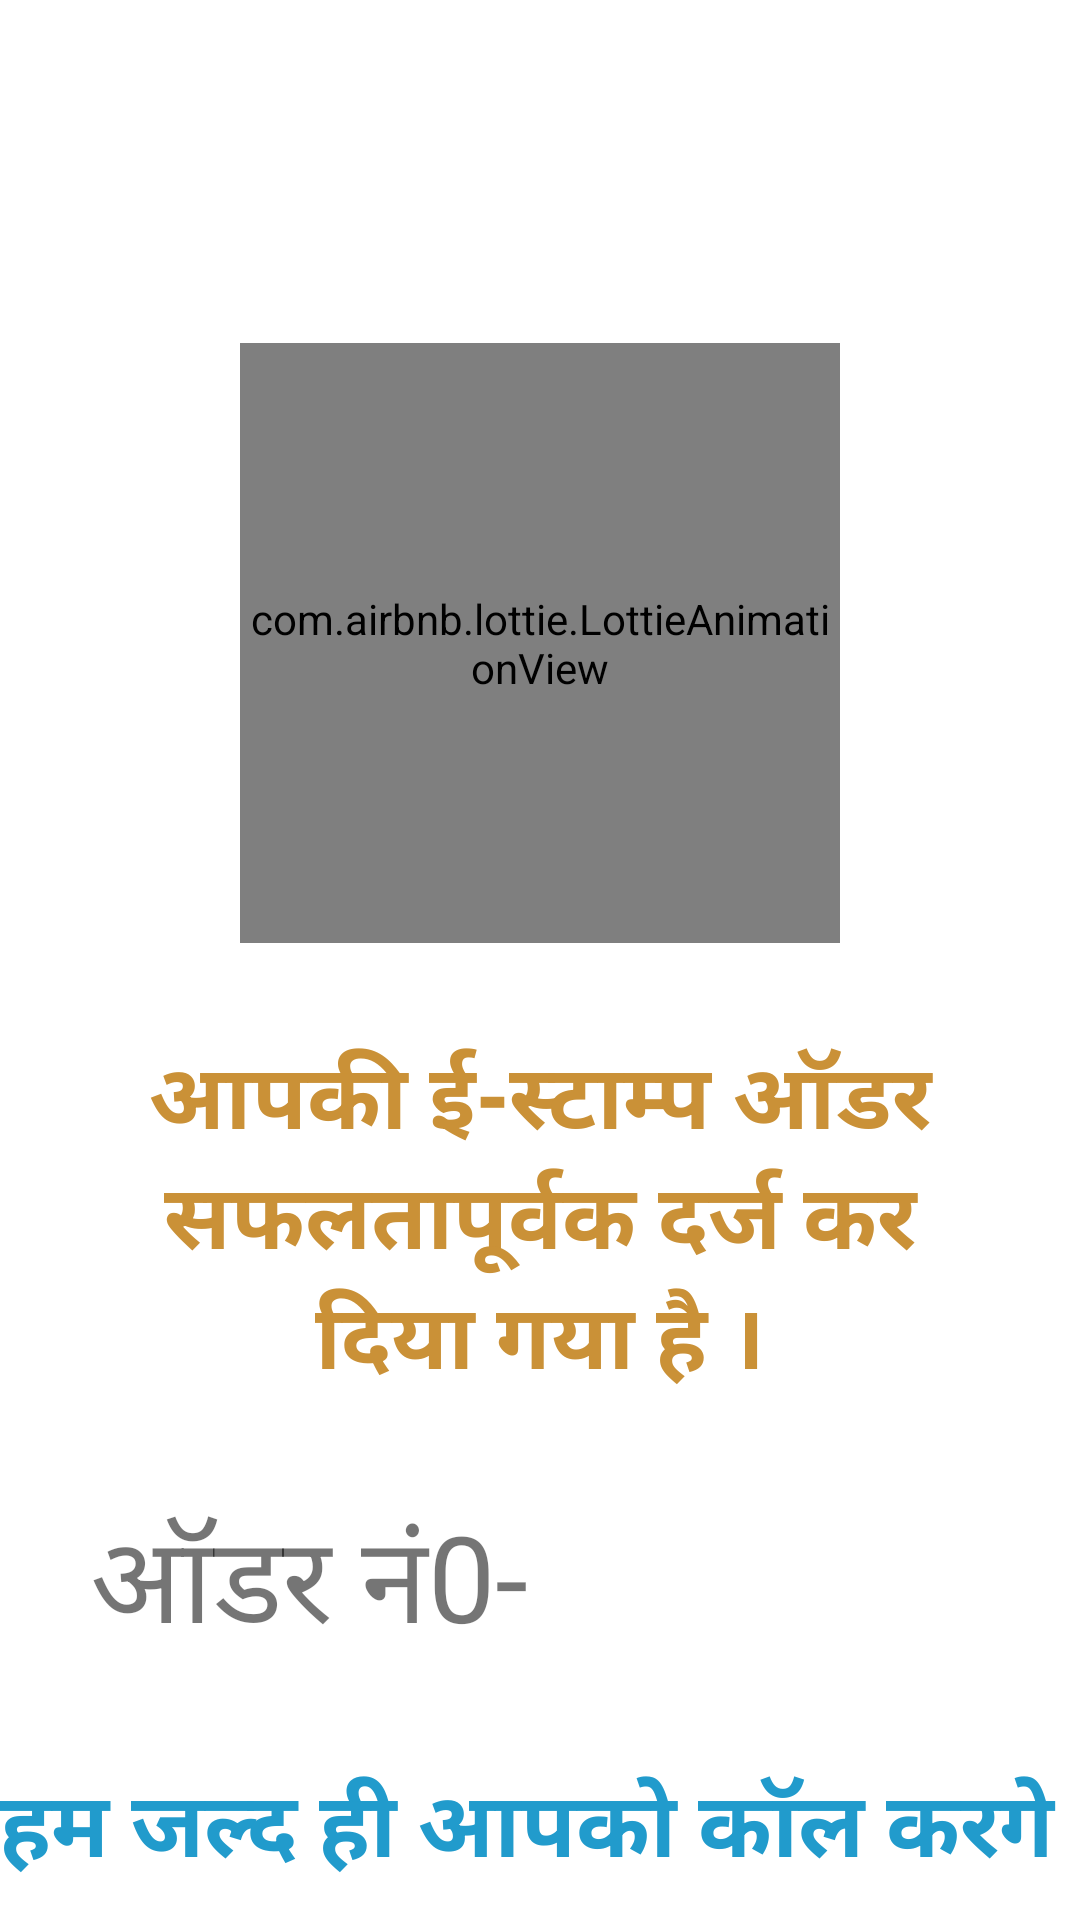

This screen was rendered from an Android layout file. Write that file and the resources it references.
<!-- AndroidManifest.xml: application theme Theme.BulkEStamping -->
<!-- res/layout/activitysuccess.xml -->
<?xml version="1.0" encoding="utf-8"?>
<androidx.constraintlayout.widget.ConstraintLayout xmlns:android="http://schemas.android.com/apk/res/android"
    xmlns:app="http://schemas.android.com/apk/res-auto"
    android:layout_width="match_parent"
    android:layout_height="match_parent">

    <com.airbnb.lottie.LottieAnimationView
        android:id="@+id/animation"
        android:layout_width="200dp"
        android:layout_height="200dp"
        app:layout_constraintBottom_toBottomOf="parent"
        app:layout_constraintEnd_toEndOf="parent"
        app:layout_constraintStart_toStartOf="parent"
        app:layout_constraintTop_toTopOf="parent"
        app:layout_constraintVertical_bias="0.26"
        app:lottie_autoPlay="true"
        app:lottie_loop="true"
        />

    <androidx.appcompat.widget.AppCompatTextView
        android:id="@+id/successmassage"
        android:layout_width="match_parent"
        android:layout_height="wrap_content"
        android:textColor="@color/estampt"
        android:layout_margin="30dp"
        android:text="@string/successmassgae"
        android:textAlignment="center"
        android:textSize="30sp"
        android:textStyle="bold"
        app:layout_constraintEnd_toEndOf="parent"
        app:layout_constraintStart_toStartOf="parent"
        app:layout_constraintTop_toBottomOf="@id/animation" />

    <androidx.appcompat.widget.AppCompatTextView
        android:id="@+id/oderid"
        android:layout_width="wrap_content"
        android:layout_height="wrap_content"
        android:layout_margin="30dp"
        android:minWidth="48dp"
        android:minHeight="48dp"
        android:text="@string/printcoderno"
        android:textSize="40sp"
        android:textColor="@color/common_google_signin_btn_text_light_default"
        app:layout_constraintStart_toStartOf="parent"
        app:layout_constraintTop_toBottomOf="@id/successmassage" />

    <androidx.appcompat.widget.AppCompatTextView
        android:id="@+id/callingmassage"
        android:layout_width="wrap_content"
        android:layout_height="wrap_content"
        android:minHeight="48dp"
        android:textSize="30sp"
        android:layout_marginTop="30dp"
        android:textColor="@color/material_dynamic_primary60"
        android:textStyle="bold"
        android:text="@string/callingmassge"
        app:layout_constraintBottom_toBottomOf="parent"
        app:layout_constraintEnd_toEndOf="parent"
        app:layout_constraintHorizontal_bias="0.846"
        app:layout_constraintStart_toStartOf="parent"
        app:layout_constraintTop_toBottomOf="@+id/oderid"
        app:layout_constraintVertical_bias="0.012" />


</androidx.constraintlayout.widget.ConstraintLayout>
<!-- resources referenced by this layout -->
<resources>
  <color name="estampt">#CA9137</color>
  <string name="callingmassge">हम जल्द ही आपको कॉल करगे ।</string>
  <string name="printcoderno">ऑडर नं0-</string>
  <string name="successmassgae">आपकी ई-स्टाम्प ऑडर सफलतापूर्वक दर्ज कर दिया गया है ।</string>
  <style name="Theme.BulkEStamping" parent="Theme.MaterialComponents.DayNight.DarkActionBar">
          
          <item name="colorPrimary">@color/purple_500</item>
          <item name="colorPrimaryVariant">@color/purple_700</item>
          <item name="colorOnPrimary">@color/white</item>
          
          <item name="colorSecondary">@color/teal_200</item>
          <item name="colorSecondaryVariant">@color/teal_700</item>
          <item name="colorOnSecondary">@color/black</item>
          
          <item name="android:statusBarColor" tools:targetApi="l">?attr/colorPrimaryVariant</item>
          
      </style>
  <color name="purple_500">#FF6200EE</color>
  <color name="purple_700">#FF3700B3</color>
  <color name="white">#FFFFFFFF</color>
  <color name="teal_200">#FF03DAC5</color>
  <color name="teal_700">#FF018786</color>
  <color name="black">#FF000000</color>
</resources>
